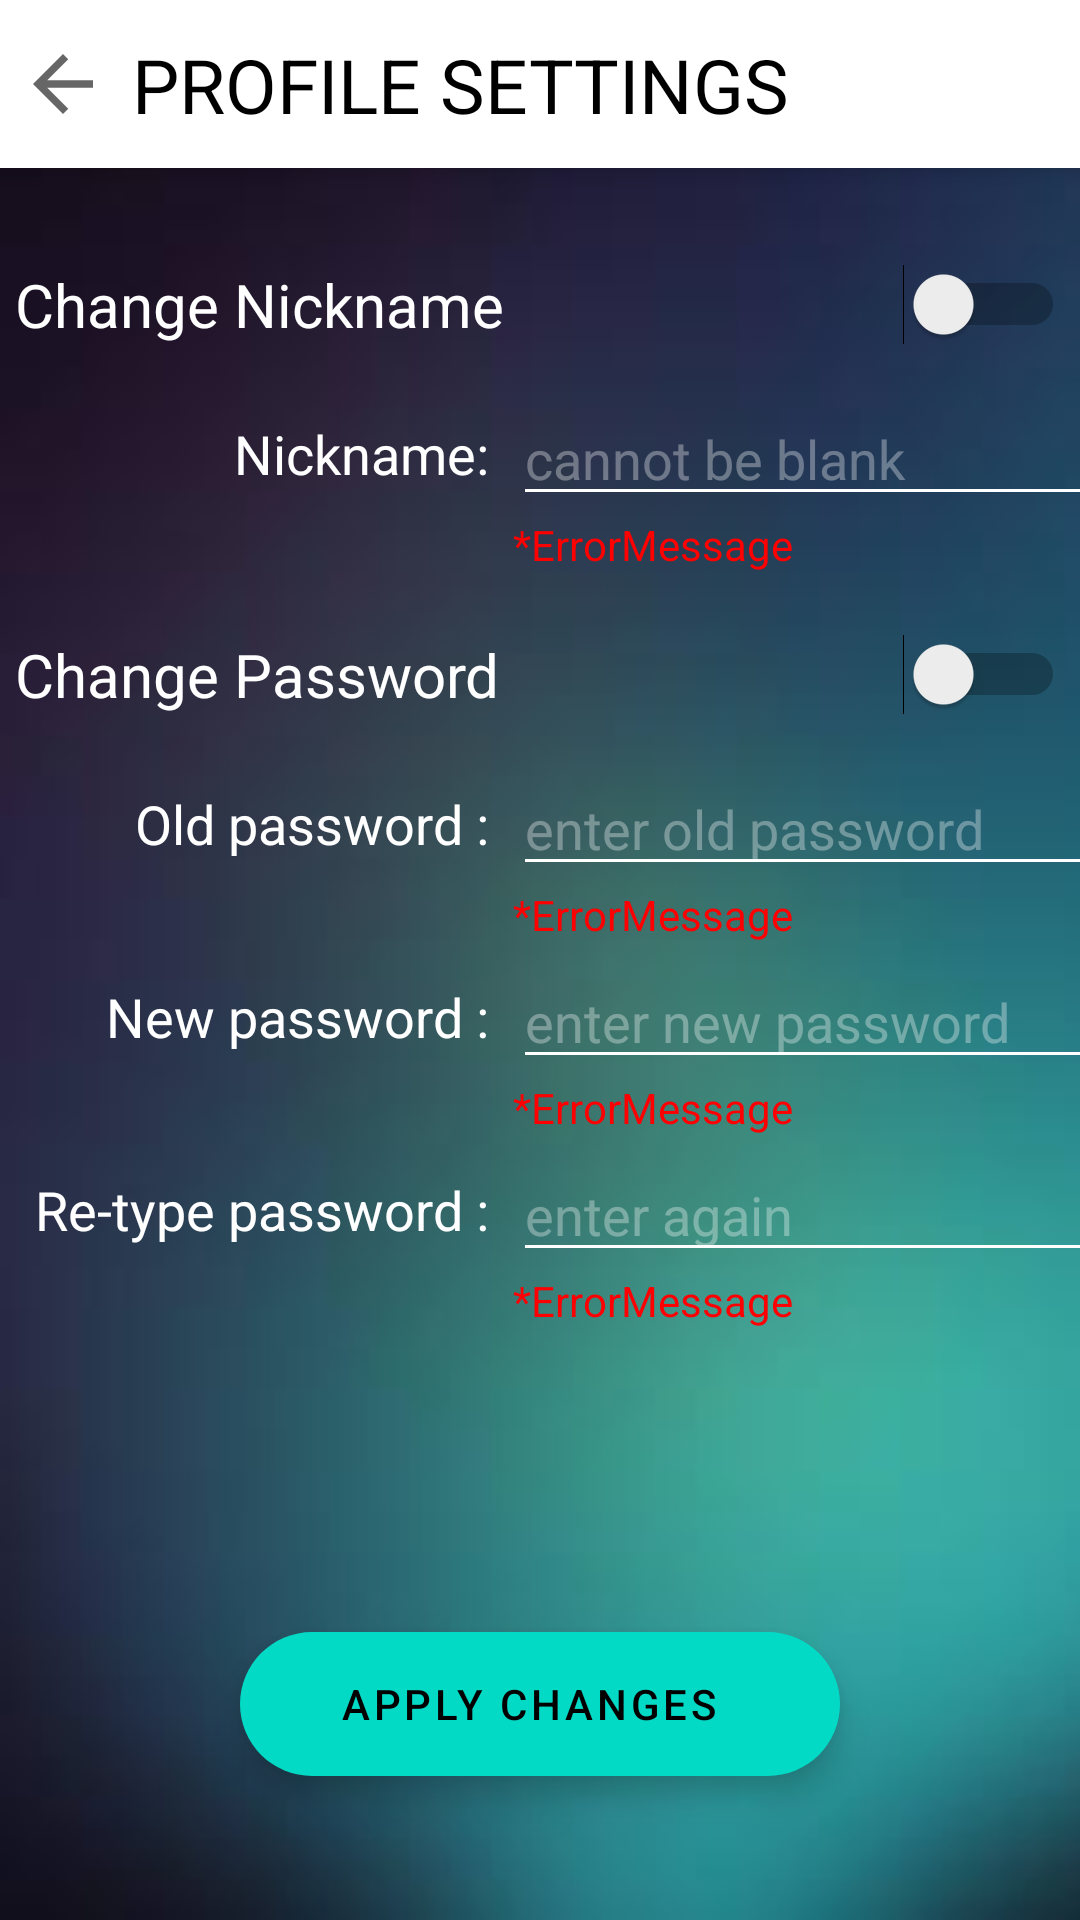

Layout XML and referenced resources for this Android screen:
<!-- AndroidManifest.xml: application theme AppTheme -->
<!-- res/layout/activity_profile_setting.xml -->
<?xml version="1.0" encoding="utf-8"?>
<androidx.constraintlayout.widget.ConstraintLayout xmlns:android="http://schemas.android.com/apk/res/android"
    xmlns:app="http://schemas.android.com/apk/res-auto"
    xmlns:tools="http://schemas.android.com/tools"
    android:layout_width="match_parent"
    android:layout_height="match_parent"
    tools:context=".view.profile.ProfileSetting">

    <androidx.appcompat.widget.Toolbar
        android:id="@+id/profile_setting_toolbar"
        android:layout_width="match_parent"
        android:layout_height="wrap_content"
        android:background="#FFFFFF"
        android:minHeight="?attr/actionBarSize"
        android:theme="?attr/actionBarTheme"
        android:translationZ="5dp"
        app:layout_constraintEnd_toEndOf="parent"
        app:layout_constraintHorizontal_bias="0.520"
        app:layout_constraintStart_toStartOf="parent"
        app:layout_constraintTop_toTopOf="parent" />

    <ImageButton
        android:id="@+id/profile_setting_exit"
        android:layout_width="wrap_content"
        android:layout_height="wrap_content"
        android:layout_marginStart="6dp"
        android:background="?attr/actionModeCloseDrawable"
        android:src="@null"
        android:outlineProvider="none"
        android:translationZ="6dp"
        android:padding="15dp"
        android:scaleType="center"
        app:layout_constraintBottom_toBottomOf="@+id/profile_setting_toolbar"
        app:layout_constraintStart_toStartOf="parent"
        app:layout_constraintTop_toTopOf="@+id/profile_setting_toolbar" />

    <TextView
        android:id="@+id/profile_setting_header"
        android:layout_width="wrap_content"
        android:layout_height="wrap_content"
        android:outlineProvider="none"
        android:textColor="@color/black"
        android:textSize="25sp"
        android:text="PROFILE SETTINGS"
        android:translationZ="6dp"
        android:layout_marginStart="8dp"
        app:layout_constraintBottom_toBottomOf="@+id/profile_setting_toolbar"
        app:layout_constraintStart_toEndOf="@+id/profile_setting_exit"
        app:layout_constraintTop_toTopOf="@+id/profile_setting_toolbar" />

    <Switch
        android:id="@+id/profile_setting_nickname_switch"
        android:layout_width="350dp"
        android:layout_height="wrap_content"
        android:theme="@style/SwitchTheme"
        android:textColor="@color/white"
        android:textSize="20sp"
        android:text="Change Nickname"
        android:layout_marginTop="32dp"
        app:layout_constraintEnd_toEndOf="parent"
        app:layout_constraintStart_toStartOf="parent"
        app:layout_constraintTop_toBottomOf="@+id/profile_setting_toolbar" />

    <TextView
        android:id="@+id/profile_setting_nickname_text"
        android:layout_width="wrap_content"
        android:layout_height="wrap_content"
        android:textSize="18sp"
        android:text="Nickname:"
        android:layout_marginTop="24dp"
        android:layout_marginEnd="8dp"
        app:layout_constraintEnd_toStartOf="@+id/profile_setting_nickname"
        app:layout_constraintTop_toBottomOf="@+id/profile_setting_nickname_switch" />

    <EditText
        android:id="@+id/profile_setting_nickname"
        android:layout_width="wrap_content"
        android:layout_height="wrap_content"
        android:textColorHint="@color/whiteTran"
        android:backgroundTint="@color/white"
        android:ems="10"
        android:enabled="false"
        android:inputType="textPersonName"
        android:textSize="18sp"
        android:textColor="@color/white"
        android:hint="cannot be blank"
        app:layout_constraintBottom_toBottomOf="@+id/profile_setting_nickname_text"
        app:layout_constraintEnd_toEndOf="@+id/profile_setting_old_pw"
        app:layout_constraintTop_toTopOf="@+id/profile_setting_nickname_text" />

    <Switch
        android:id="@+id/profile_setting_pw_switch"
        android:layout_width="350dp"
        android:layout_height="wrap_content"
        android:theme="@style/SwitchTheme"
        android:textColor="@color/white"
        android:textSize="20sp"
        android:text="Change Password"
        android:layout_marginTop="48dp"
        app:layout_constraintEnd_toEndOf="@+id/profile_setting_nickname_switch"
        app:layout_constraintStart_toStartOf="@+id/profile_setting_nickname_switch"
        app:layout_constraintTop_toBottomOf="@+id/profile_setting_nickname_text" />

    <TextView
        android:id="@+id/profile_setting_old_pw_text"
        android:layout_width="wrap_content"
        android:layout_height="wrap_content"
        android:textSize="18sp"
        android:text="Old password :"
        android:layout_marginStart="45dp"
        android:layout_marginTop="24dp"
        app:layout_constraintStart_toStartOf="@+id/profile_setting_toolbar"
        app:layout_constraintTop_toBottomOf="@+id/profile_setting_pw_switch" />

    <EditText
        android:id="@+id/profile_setting_old_pw"
        android:layout_width="wrap_content"
        android:layout_height="wrap_content"
        android:textColorHint="@color/whiteTran"
        android:backgroundTint="@color/white"
        android:ems="10"
        android:enabled="false"
        android:inputType="textPassword"
        android:textColor="@color/white"
        android:textSize="18sp"
        android:hint="enter old password"
        android:layout_marginStart="8dp"
        app:layout_constraintBottom_toBottomOf="@+id/profile_setting_old_pw_text"
        app:layout_constraintStart_toEndOf="@+id/profile_setting_old_pw_text"
        app:layout_constraintTop_toTopOf="@+id/profile_setting_old_pw_text" />

    <TextView
        android:id="@+id/profile_setting_new_pw_text"
        android:layout_width="wrap_content"
        android:layout_height="wrap_content"
        android:textSize="18sp"
        android:text="New password :"
        android:layout_marginTop="40dp"
        app:layout_constraintEnd_toEndOf="@+id/profile_setting_old_pw_text"
        app:layout_constraintTop_toBottomOf="@+id/profile_setting_old_pw_text" />

    <EditText
        android:id="@+id/profile_setting_new_pw"
        android:layout_width="wrap_content"
        android:layout_height="wrap_content"
        android:textColorHint="@color/whiteTran"
        android:backgroundTint="@color/white"
        android:ems="10"
        android:enabled="false"
        android:inputType="textPassword"
        android:textColor="@color/white"
        android:hint="enter new password"
        android:layout_marginStart="8dp"
        app:layout_constraintBottom_toBottomOf="@+id/profile_setting_new_pw_text"
        app:layout_constraintStart_toEndOf="@+id/profile_setting_new_pw_text"
        app:layout_constraintTop_toTopOf="@+id/profile_setting_new_pw_text" />

    <TextView
        android:id="@+id/profile_setting_re_pw_text"
        android:layout_width="wrap_content"
        android:layout_height="wrap_content"
        android:textSize="18sp"
        android:text="Re-type password :"
        android:layout_marginTop="40dp"
        app:layout_constraintEnd_toEndOf="@+id/profile_setting_new_pw_text"
        app:layout_constraintTop_toBottomOf="@+id/profile_setting_new_pw_text" />

    <EditText
        android:id="@+id/profile_setting_re_pw"
        android:layout_width="wrap_content"
        android:layout_height="wrap_content"
        android:textColorHint="@color/whiteTran"
        android:backgroundTint="@color/white"
        android:ems="10"
        android:enabled="false"
        android:inputType="textPassword"
        android:textColor="@color/white"
        android:hint="enter again"
        android:layout_marginStart="8dp"
        app:layout_constraintBottom_toBottomOf="@+id/profile_setting_re_pw_text"
        app:layout_constraintStart_toEndOf="@+id/profile_setting_re_pw_text"
        app:layout_constraintTop_toTopOf="@+id/profile_setting_re_pw_text" />

    <com.google.android.material.floatingactionbutton.ExtendedFloatingActionButton
        android:id="@+id/profile_setting_apply"
        android:layout_width="200dp"
        android:layout_height="wrap_content"
        android:contentDescription="Apply Changes"
        android:elevation="10dp"
        android:textAlignment="center"
        android:text="APPLY CHANGES"
        android:layout_marginBottom="48dp"
        app:layout_constraintBottom_toBottomOf="parent"
        app:layout_constraintEnd_toEndOf="parent"
        app:layout_constraintStart_toStartOf="parent" />

    <TextView
        android:id="@+id/profile_setting_nickname_err"
        android:layout_width="wrap_content"
        android:layout_height="wrap_content"
        android:text="*ErrorMessage"
        android:textColor="#FF0000"
        android:textColorHint="#00FF0000"
        app:layout_constraintStart_toStartOf="@+id/profile_setting_nickname"
        app:layout_constraintTop_toBottomOf="@+id/profile_setting_nickname" />

    <TextView
        android:id="@+id/profile_setting_old_pw_err"
        android:layout_width="wrap_content"
        android:layout_height="wrap_content"
        android:text="*ErrorMessage"
        android:textColor="#FF0000"
        app:layout_constraintStart_toStartOf="@+id/profile_setting_old_pw"
        app:layout_constraintTop_toBottomOf="@+id/profile_setting_old_pw" />

    <TextView
        android:id="@+id/profile_setting_new_pw_err"
        android:layout_width="wrap_content"
        android:layout_height="wrap_content"
        android:text="*ErrorMessage"
        android:textColor="#FF0000"
        app:layout_constraintStart_toStartOf="@+id/profile_setting_new_pw"
        app:layout_constraintTop_toBottomOf="@+id/profile_setting_new_pw" />

    <TextView
        android:id="@+id/profile_setting_re_pw_err"
        android:layout_width="wrap_content"
        android:layout_height="wrap_content"
        android:text="*ErrorMessage"
        android:textColor="#FF0000"
        app:layout_constraintStart_toStartOf="@+id/profile_setting_re_pw"
        app:layout_constraintTop_toBottomOf="@+id/profile_setting_re_pw" />

</androidx.constraintlayout.widget.ConstraintLayout>
<!-- resources referenced by this layout -->
<resources>
  <color name="black">#FF000000</color>
  <color name="white">#FFFFFFFF</color>
  <color name="whiteTran">#55FFFFFF</color>
  <style name="SwitchTheme" parent="Theme.AppCompat.Light">
          <item name="android:colorControlActivated">#00CCB7</item>
      </style>
  <style name="AppTheme" parent="Theme.MaterialComponents.Light">
          <item name="colorPrimary">@color/colorPrimary</item>
          <item name="colorPrimaryDark">@color/black</item>
          <item name="colorAccent">@color/colorAccent</item>
  
          <item name="android:windowBackground">@drawable/background_theme_image</item>
          <item name="android:textColorTertiary">@color/white</item>
      </style>
  <color name="colorPrimary">#008577</color>
  <color name="colorAccent">#D81B60</color>
  <!-- drawable background_theme_image: jpg bitmap (drawable, 3693 bytes) -->
</resources>
